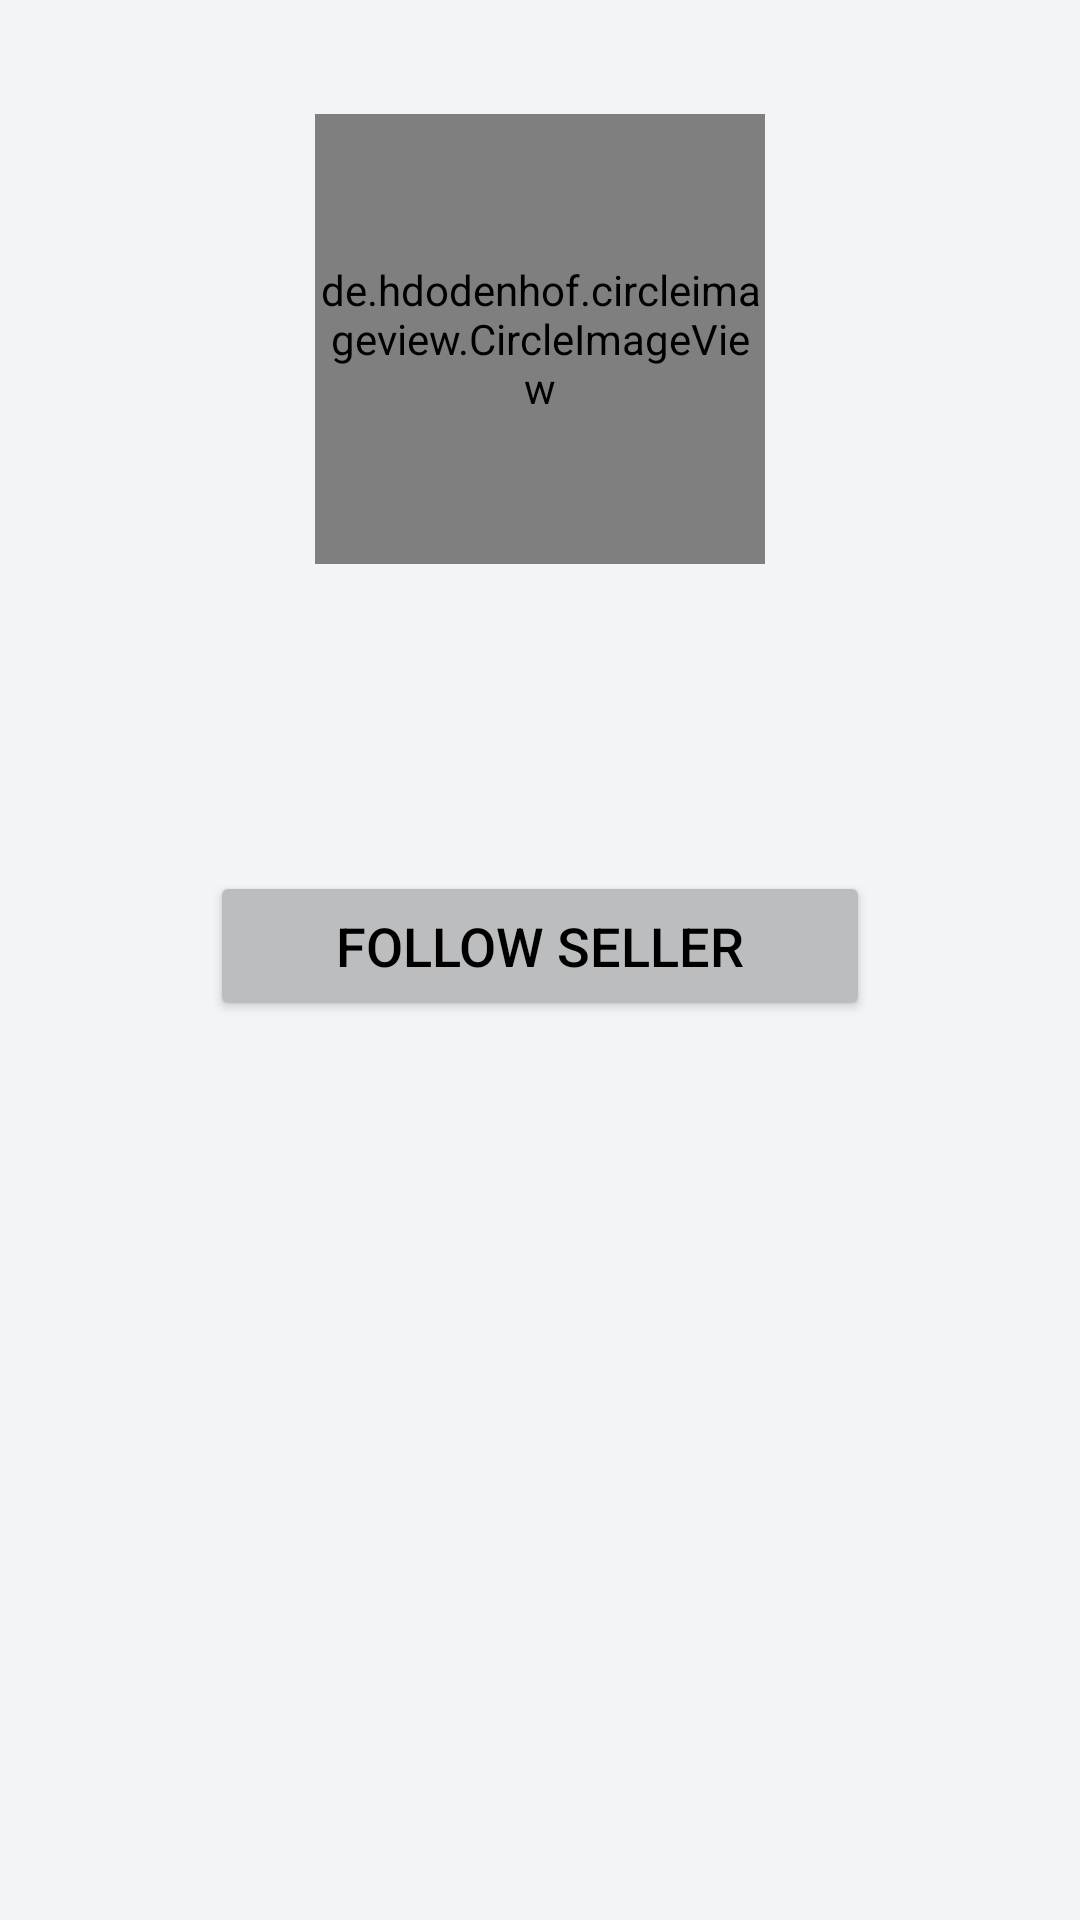

Reconstruct the res/layout file that produces this screen, plus the resources it refers to.
<!-- AndroidManifest.xml: application theme Theme.ElectroApp -->
<!-- res/layout/fragment_seller_ads.xml -->
<?xml version="1.0" encoding="utf-8"?>
<androidx.constraintlayout.widget.ConstraintLayout xmlns:android="http://schemas.android.com/apk/res/android"
    xmlns:tools="http://schemas.android.com/tools"
    android:layout_width="match_parent"
    android:layout_height="match_parent"
    xmlns:app="http://schemas.android.com/apk/res-auto"
    tools:context=".presenation.fragments.ProfileFragment"
    android:background="@color/lightLightGrey"
    android:padding="8dp">

    <de.hdodenhof.circleimageview.CircleImageView
        android:id="@+id/iv_user_photo"
        android:layout_width="150dp"
        android:layout_height="150dp"
        android:layout_marginTop="30dp"
        app:layout_constraintTop_toTopOf="parent"
        app:layout_constraintStart_toStartOf="parent"
        app:layout_constraintEnd_toEndOf="parent"
        />

    <TextView
        android:id="@+id/tv_name"
        android:layout_width="wrap_content"
        android:layout_height="wrap_content"
        android:layout_marginTop="10dp"
        app:layout_constraintTop_toBottomOf="@+id/iv_user_photo"
        app:layout_constraintStart_toStartOf="parent"
        app:layout_constraintEnd_toEndOf="parent"
        android:textStyle="bold"
        android:textSize="25sp"
        />
    <TextView
        android:id="@+id/tv_phone"
        android:layout_width="wrap_content"
        android:layout_height="wrap_content"
        android:layout_marginTop="10dp"
        app:layout_constraintTop_toBottomOf="@+id/tv_name"
        app:layout_constraintStart_toStartOf="parent"
        app:layout_constraintEnd_toEndOf="parent"
        android:textStyle="bold"
        android:textSize="25sp"
        />
    <Button
        android:id="@+id/btn_follow"
        android:layout_width="220dp"
        android:layout_height="50dp"
        android:layout_margin="15dp"
        app:layout_constraintTop_toBottomOf="@+id/tv_phone"
        app:layout_constraintEnd_toEndOf="parent"
        android:backgroundTint="#BBBDBF"
        android:textSize="18sp"
        android:text="@string/follow_seller"
        android:textColor="@color/black"
        app:layout_constraintStart_toStartOf="parent"/>

    <androidx.recyclerview.widget.RecyclerView
        android:layout_marginTop="10dp"
        android:id="@+id/rv_user_ads"
        android:layout_width="match_parent"
        android:background="@color/lightLightGrey"
        app:layoutManager="androidx.recyclerview.widget.GridLayoutManager"
        app:spanCount="1"
        android:layout_height="0dp"
        tools:listitem="@layout/item_your_ad_demo"
        app:layout_constraintTop_toBottomOf="@+id/btn_follow"
        app:layout_constraintBottom_toBottomOf="parent"
        />
    <LinearLayout
        android:id="@+id/profile_progress_layout"
        android:layout_width="match_parent"
        android:layout_height="match_parent"
        android:background="@color/transparentGrey"
        android:gravity="center"
        android:visibility="gone">
        <ProgressBar
            android:layout_width="wrap_content"
            android:layout_height="wrap_content"
            />
    </LinearLayout>


</androidx.constraintlayout.widget.ConstraintLayout>
<!-- res/layout/item_your_ad_demo.xml (included above) -->
<?xml version="1.0" encoding="utf-8"?>
<androidx.cardview.widget.CardView xmlns:android="http://schemas.android.com/apk/res/android"
    xmlns:app="http://schemas.android.com/apk/res-auto"

    android:layout_width="match_parent"
    android:layout_height="wrap_content"
    android:layout_margin="3dp">

    <androidx.constraintlayout.widget.ConstraintLayout
        android:layout_width="match_parent"
        android:layout_height="match_parent"
        android:id="@+id/layout"
        android:layout_margin="3dp">

        <ImageView
            android:id="@+id/iv_ads_photo"
            android:layout_width="wrap_content"
            android:layout_height="150dp"
            android:scaleType="centerInside"
            android:src="@drawable/logo"
            app:layout_constraintEnd_toEndOf="parent"
            app:layout_constraintStart_toStartOf="parent"
            app:layout_constraintTop_toTopOf="parent" />

        <TextView
            android:id="@+id/tv_ads_name"
            android:layout_width="match_parent"
            android:layout_height="wrap_content"
            android:layout_marginTop="10dp"
            android:text="advertisement name"
            android:textSize="16sp"
            android:textStyle="bold"
            app:layout_constraintTop_toBottomOf="@+id/iv_ads_photo" />

        <TextView
            android:id="@+id/tv_ads_price"
            android:layout_width="wrap_content"
            android:layout_height="wrap_content"
            android:layout_marginTop="5dp"
            android:text="50000"
            android:textSize="20sp"
            android:textStyle="bold"
            app:layout_constraintBottom_toTopOf="@id/tv_ads_city_name"

            app:layout_constraintTop_toBottomOf="@+id/tv_ads_name" />

        <TextView
            android:id="@+id/tv_currency"
            android:layout_width="wrap_content"
            android:layout_height="wrap_content"
            android:layout_marginStart="7dp"
            android:layout_marginTop="5dp"
            android:text="$"
            android:textSize="20sp"
            android:textStyle="bold"
            app:layout_constraintBottom_toTopOf="@id/tv_ads_city_name"
            app:layout_constraintStart_toEndOf="@id/tv_ads_price"
            app:layout_constraintTop_toBottomOf="@+id/tv_ads_name" />

        <TextView
            android:id="@+id/tv_ads_city_name"
            android:layout_width="match_parent"
            android:layout_height="wrap_content"
            android:text="city name"
            android:textColor="@color/grey"
            android:textSize="14sp"
            app:layout_constraintBottom_toTopOf="@id/tv_ads_date" />

        <TextView
            android:id="@+id/tv_ads_date"
            android:layout_width="match_parent"
            android:layout_height="wrap_content"
            android:text="17 Mar 2023"
            android:textColor="@color/darkGrey"
            android:textSize="14sp"
            app:layout_constraintBottom_toBottomOf="parent" />
    </androidx.constraintlayout.widget.ConstraintLayout>


</androidx.cardview.widget.CardView>
<!-- resources referenced by this layout -->
<resources>
  <color name="black">#FF000000</color>
  <color name="darkGrey">#495057</color>
  <color name="grey">#6c757d</color>
  <color name="lightLightGrey">#F2F4F6</color>
  <color name="transparentGrey">#99cccccc</color>
  <!-- drawable logo: png bitmap (drawable, 26546 bytes) -->
  <string name="follow_seller">Follow seller</string>
  <style name="Theme.ElectroApp" parent="Base.Theme.ElectroApp" />
  <style name="Base.Theme.ElectroApp" parent="Theme.Material3.DayNight.NoActionBar">
          
          
          <item name="colorAccent">@color/grey</item>
          <item name="colorPrimary">@color/darkGrey</item>
          <item name="colorOnPrimary">@color/lightGrey</item>
      </style>
  <color name="lightGrey">#adb5bd</color>
</resources>
